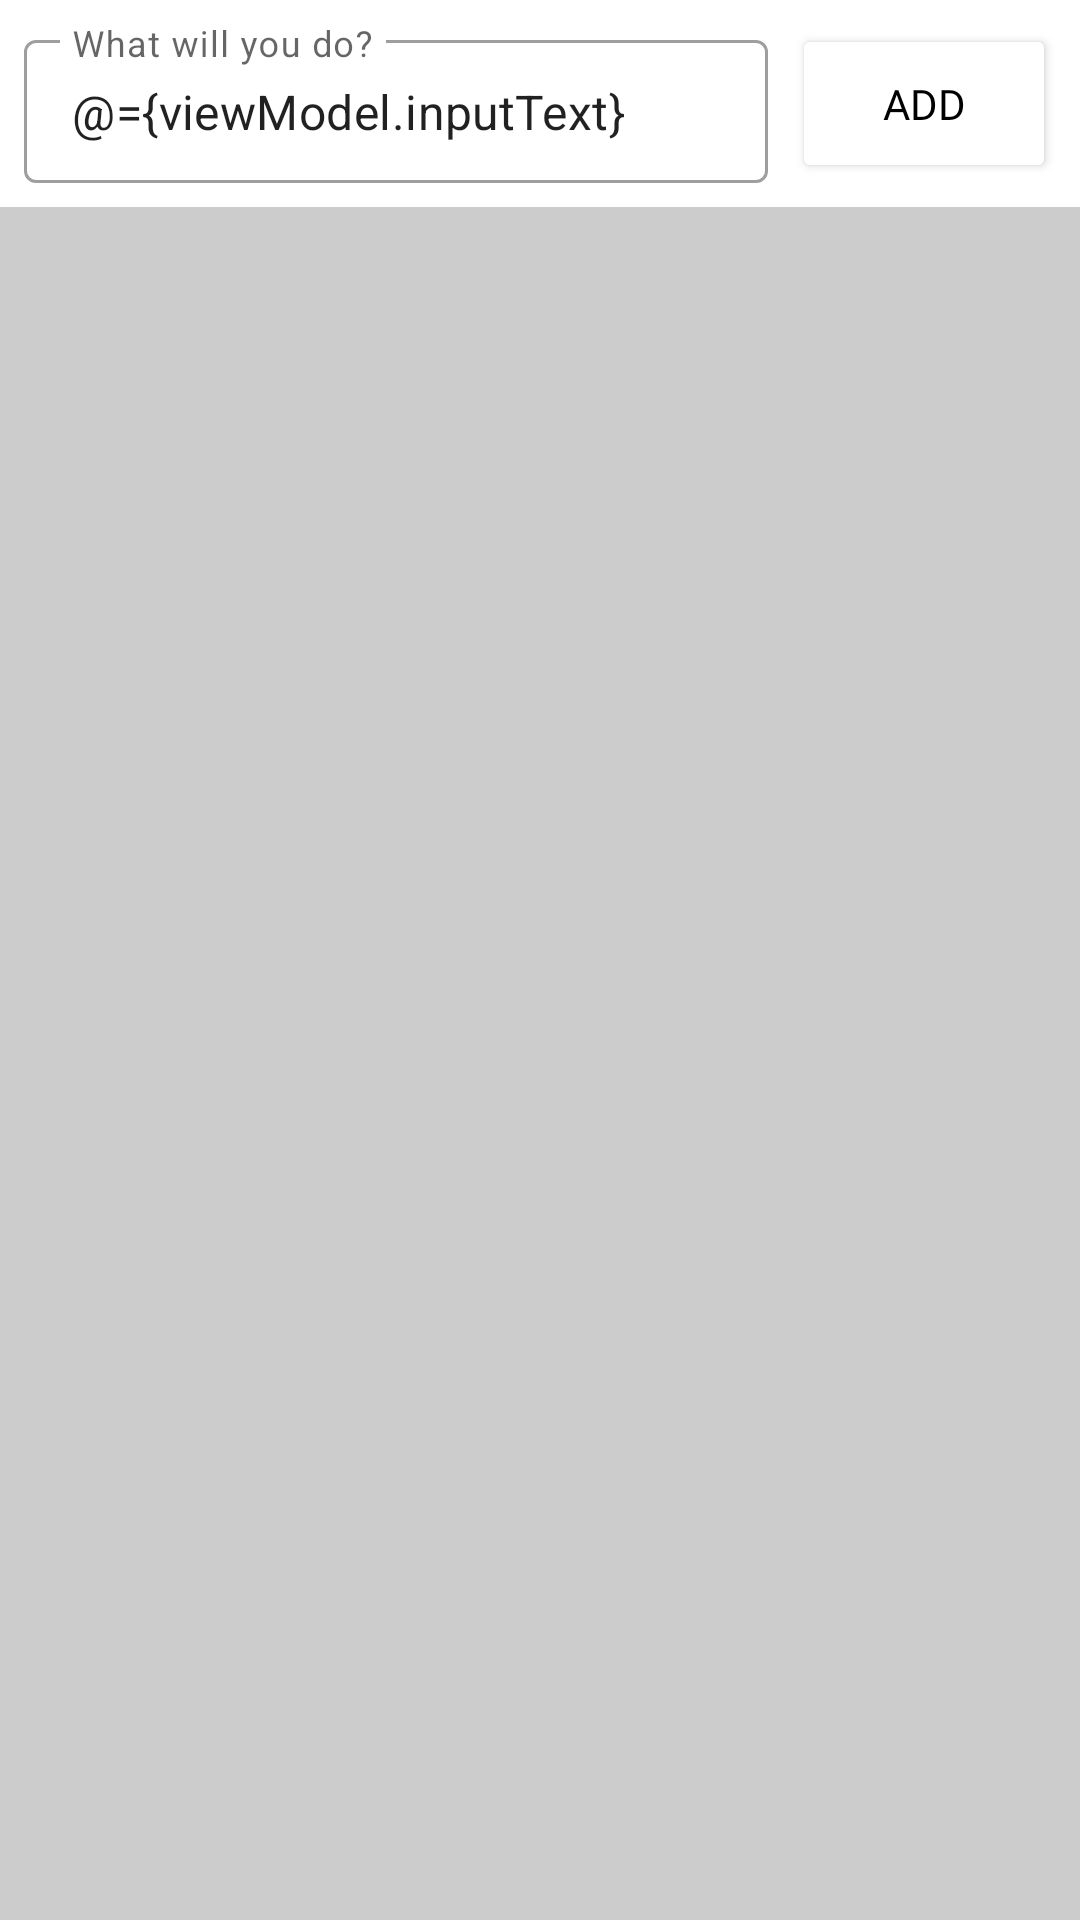

Android layout source for this screen:
<!-- AndroidManifest.xml: application theme AppTheme -->
<!-- res/layout/task_list_fragment.xml -->
<?xml version="1.0" encoding="utf-8"?>
<layout xmlns:android="http://schemas.android.com/apk/res/android"
    xmlns:app="http://schemas.android.com/apk/res-auto"
    xmlns:tools="http://schemas.android.com/tools">

    <data>

        <variable
            name="viewModel"
            type="by.agd.todoapp.screens.todolist.TaskListViewModel" />
    </data>

    <androidx.constraintlayout.widget.ConstraintLayout
        android:layout_width="match_parent"
        android:layout_height="match_parent"
        tools:context=".screens.todolist.TaskListFragment">

        <Button
            android:id="@+id/addNewTaskButton"
            style="@style/TaskList.AddTaskButton"
            android:onClick="@{viewModel::addNewTask}"
            android:text="@string/add_new_task"
            app:layout_constraintBottom_toBottomOf="@+id/taskInputLayout"
            app:layout_constraintEnd_toEndOf="parent"
            app:layout_constraintTop_toTopOf="parent"
            app:rippleColor="@color/colorWhiteGray" />

        <com.google.android.material.textfield.TextInputLayout
            android:id="@+id/taskInputLayout"
            style="@style/Widget.MaterialComponents.TextInputLayout.OutlinedBox.Dense.TaskInputLayout"
            android:hint="@string/add_new_task_hint"
            app:layout_constraintEnd_toStartOf="@+id/addNewTaskButton"
            app:layout_constraintHorizontal_bias="0.5"
            app:layout_constraintStart_toStartOf="parent"
            app:layout_constraintTop_toTopOf="parent">

            <com.google.android.material.textfield.TextInputEditText
                android:layout_width="match_parent"
                android:layout_height="wrap_content"
                android:inputType="textMultiLine|text"
                android:text="@={viewModel.inputText}" />

        </com.google.android.material.textfield.TextInputLayout>

        <androidx.recyclerview.widget.RecyclerView
            android:id="@+id/taskList"
            style="@style/TaskList.TaskList"
            app:layout_constraintBottom_toBottomOf="parent"
            app:layout_constraintEnd_toEndOf="parent"
            app:layout_constraintHorizontal_bias="0.0"
            app:layout_constraintStart_toStartOf="parent"
            app:layout_constraintTop_toBottomOf="@+id/taskInputLayout"
            app:layout_constraintVertical_bias="0.0" />

    </androidx.constraintlayout.widget.ConstraintLayout>
</layout>
<!-- resources referenced by this layout -->
<resources>
  <color name="colorWhiteGray">#CCCCCC</color>
  <string name="add_new_task">Add</string>
  <string name="add_new_task_hint">What will you do?</string>
  <style name="TaskList.AddTaskButton">
          <item name="android:layout_width">wrap_content</item>
          <item name="android:layout_height">0dp</item>
          <item name="android:layout_margin">8dp</item>
          <item name="android:backgroundTint">@color/colorWhite</item>
          <item name="android:fontFamily">@font/roboto</item>
          <item name="android:insetTop">0dp</item>
          <item name="android:insetBottom">0dp</item>
          <item name="android:textColor">@color/colorBlack</item>
          <item name="icon">@drawable/ic_add</item>
          <item name="iconTint">@color/colorBlack</item>
      </style>
  <style name="TaskList.TaskList">
          <item name="android:layout_width">0dp</item>
          <item name="android:layout_height">0dp</item>
          <item name="android:background">@color/colorWhiteGray</item>
      </style>
  <style name="Widget.MaterialComponents.TextInputLayout.OutlinedBox.Dense.TaskInputLayout">
          <item name="android:layout_width">0dp</item>
          <item name="android:layout_height">wrap_content</item>
          <item name="android:backgroundTint">@color/colorWhite</item>
          <item name="android:elevation">2dp</item>
          <item name="android:padding">8dp</item>
          <item name="boxCornerRadiusBottomStart">4dp</item>
          <item name="boxCornerRadiusTopEnd">4dp</item>
          <item name="boxCornerRadiusTopStart">4dp</item>
          <item name="hintAnimationEnabled">true</item>
          <item name="hintEnabled">true</item>
      </style>
  <style name="AppTheme" parent="Theme.MaterialComponents.Light.NoActionBar">
          
          <item name="colorPrimary">@color/colorPrimary</item>
          <item name="colorPrimaryDark">@color/colorPrimaryDark</item>
          <item name="colorAccent">@color/colorAccent</item>
      </style>
  <color name="colorWhite">#FFFFFF</color>
  <color name="colorBlack">#000000</color>
  <color name="colorPrimary">#008577</color>
  <color name="colorPrimaryDark">#00574B</color>
  <color name="colorAccent">#D81B60</color>
</resources>
